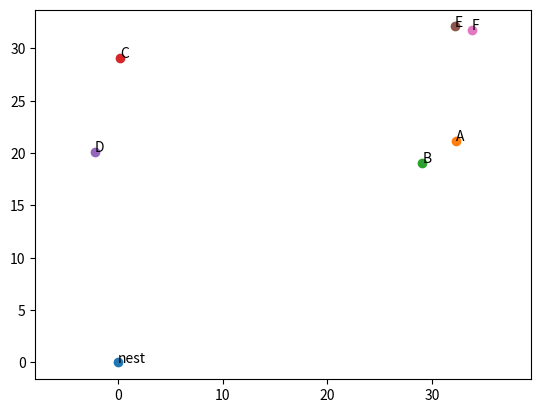

The matplotlib source for this figure: (Note: this script raises an exception after producing the figure.)
import numpy as np
import matplotlib.pyplot as plt

# The locations of the nest and several feeders are given in meters in [X,Y] pairs.
locations = {'nest':[0, 0], 'A': [32.3, 21.2], 'B': [29.1, 19.1],
             'C': [0.2, 29.1], 'D': [-2.2, 20.1], 'E':[32.2, 32.1],
             'F':[33.8, 31.8],
            }

fig, ax = plt.subplots(nrows=1, ncols=1)
for key in locations:
    ax.plot( [locations[key][0]], [locations[key][1]], 'o' )
    ax.text( locations[key][0], locations[key][1], key )
ax.axis('equal')

# Enter code here


# Do not change this, this is a test of the above code
assert(my_distance([0.0, 0.0], [0.0, 5.0])==5)
assert(my_distance((0,0), (5,0))==5)
assert(my_distance((0,3), (4,0))==5)

keys = list(locations.keys())

distances_dict = {}
for i in range(len(keys)):
    for j in range(len(keys)):
        key_i = keys[i]
        key_j = keys[j]
        this_distance = my_distance(locations[key_i], locations[key_j])
        if key_i not in distances_dict:
            distances_dict[key_i] = {}
        distances_dict[key_i][key_j] = this_distance

distances_arr = np.zeros((len(keys), len(keys)))
keys = list(locations.keys())
for i in range(len(keys)):
    for j in range(len(keys)):
        key_i = keys[i]
        key_j = keys[j]
        distances_arr[i,j] = distances_dict[key_i][key_j]

fig, ax = plt.subplots(nrows=1, ncols=1)
cmap = ax.imshow(distances_arr,interpolation='nearest')
cax = fig.colorbar(cmap)
cax.set_label("distance (m)")

ax.set_xticks(range(len(keys)))
ax.set_xticklabels(keys)
ax.set_xlabel("location")

ax.set_yticks(range(len(keys)))
ax.set_yticklabels(keys)
ax.set_ylabel("location");

# Enter code here


# Do not change this, this is a test of the above code
assert(abs(distance_nest_a_b-42.4633960096955) < 1e-5)

def all_possible_sequences(locs):
    '''given an input series `locs`, return all possible ordered sequences
    
    >>> all_possible_sequences((1,2,3))
    [(1, 2, 3), (1, 3, 2), (2, 1, 3), (2, 3, 1), (3, 1, 2), (3, 2, 1)]
    '''
    n = len(locs)
    answers = []
    if n== 1:
        answers.append(tuple(locs))
        return answers    
    for i in range(n):
        not_i = list(locs)
        del not_i[i]
        not_i_orderings = all_possible_sequences(not_i)
        for not_i_ordering in not_i_orderings:
            this_order = [locs[i]] + list(not_i_ordering)
            answers.append(tuple(this_order))
    return answers

# The next lines check that the example in the docstring is correct.
import doctest
doctest.testmod();

feeders = list(locations.keys())
feeders.remove('nest')
print(feeders)

orderings = all_possible_sequences(feeders)

print(len(orderings))

new_orderings = []
for ordering in orderings:
    new_orderings.append( tuple( ['nest'] + list(ordering) + ['nest'] ) )

print(new_orderings[0])

def compute_cumulative_distance(seq, dists):
    """given an ordering in `seq` and distances in `dists`, compute the cumulative sequence distance
    
    >>> dist_dict = {'x':{'y':1.0,'z':0.5}, 'y':{'x':1.0,'z':1.1}, 'z':{'x':0.5, 'y': 1.1}}
    >>> compute_cumulative_distance(['x','y','z'], dist_dict)
    2.1
    """
    accum = 0.0
    for i in range(len(seq)-1):
        start_loc = seq[i]
        stop_loc = seq[i+1]
        this_dist = dists[start_loc][stop_loc]
        accum += this_dist
    return accum

# The next lines check that the example in the docstring is correct.
import doctest
doctest.testmod();

path_lengths = []
for ordering in new_orderings:
    path_lengths.append(compute_cumulative_distance(ordering, distances_dict))

# Enter code here


# Do not change this, this is a test of the above code
assert(abs(shortest_path-112.64421398776797)<1e-6)
assert(shortest_sequence==('nest', 'B', 'A', 'F', 'E', 'C', 'D', 'nest'))

# Enter code here


# Do not change this, this is a test of the above code
assert(abs(average_path_length-182.5098741313341)<1e-6)

# Enter code here


# Do not change this, this is a test of the above code
assert(abs(shortest_path_4-96.43637326052391)<1e-6)
assert(shortest_sequence_4==('nest', 'B', 'A', 'F', 'E', 'nest'))

# Now, let's look at the result.
fig, ax = plt.subplots(nrows=1, ncols=1)
for key in locations:
    ax.plot( [locations[key][0]], [locations[key][1]], 'o' )
    ax.text( locations[key][0], locations[key][1], key )
    
xx = []
yy = []
for key in shortest_sequence_4:
    loc = locations[key]
    xx.append( loc[0] )
    yy.append( loc[1] )

ax.plot( xx, yy, 'k-')
ax.axis('equal')

